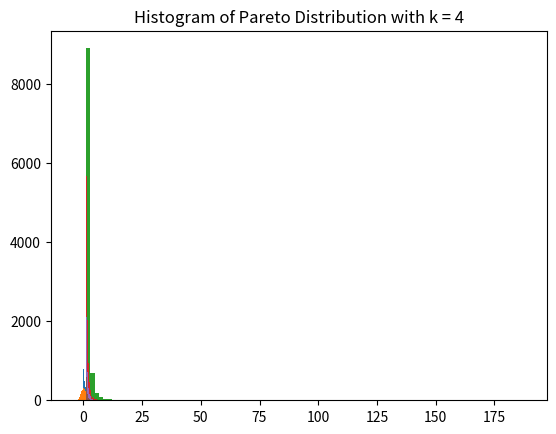
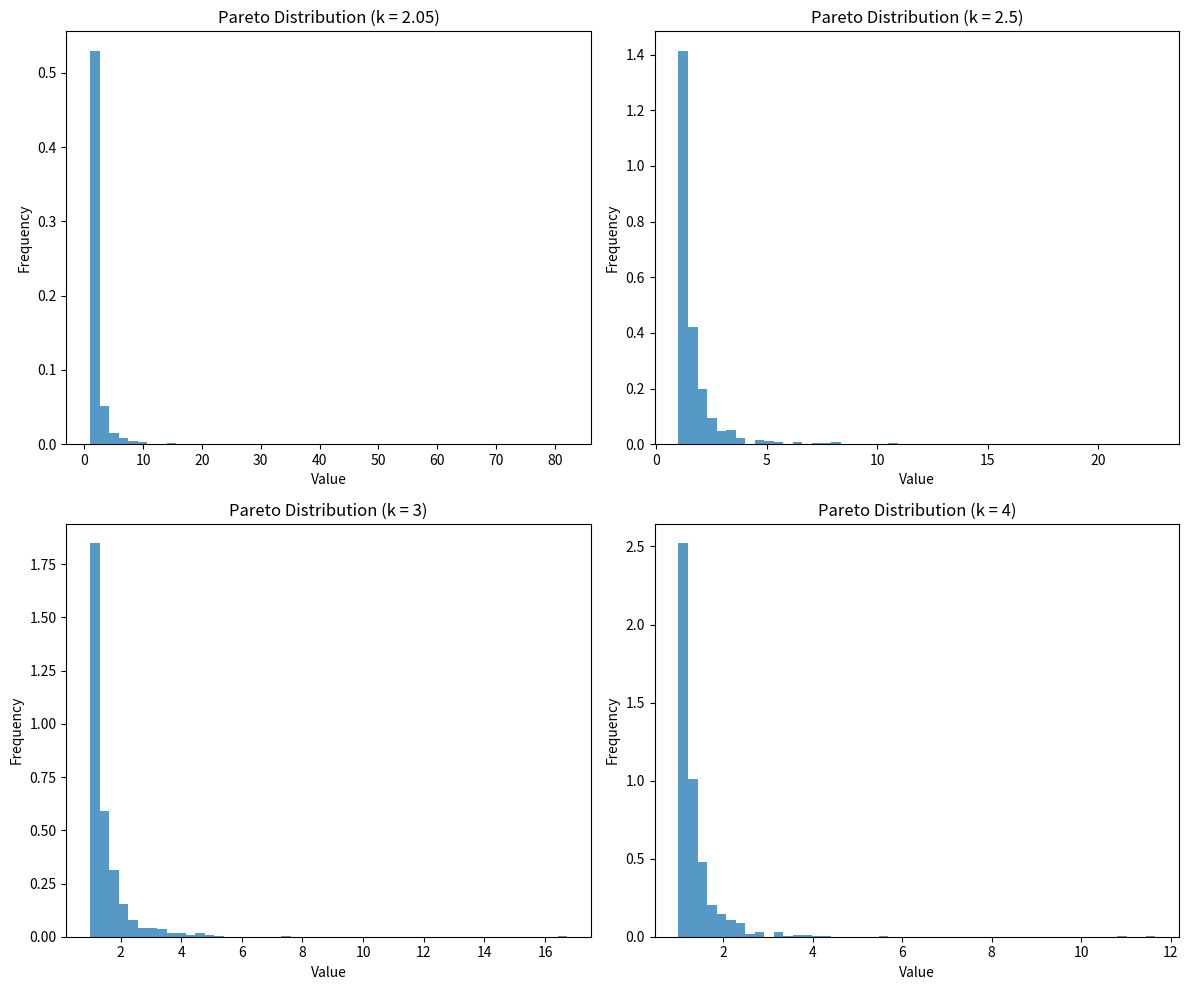

Here is the Python script that generated these plots, in order:
import numpy as np
import matplotlib.pyplot as plt
import scipy.stats as stats

# exponential distribution
def exp(lambda_, U_n=10000):
	U = np.random.uniform(size=U_n)
	return -np.log(U) / lambda_

lambda_ = 1
X = exp(lambda_)

plt.hist(X,100)
plt.title('Histogram of Exponential Distribution')
plt.show()

# Kolmogorov-Smirnov test for exponential distribution
print("ks-test for exponential distribution")
D, p = stats.kstest(X, 'expon', args=(0, lambda_))
print('KS test statistic: ', D)
print('p-value: ', p)

# computed mean and variance
print('Computed Mean: ', np.mean(X))
print('Computed Variance: ', np.var(X))

# analytical mean and variance
mean = 1/lambda_
variance = 1/(lambda_**2)
print('Analytical Mean: ', mean)
print('Analytical Variance: ', variance)

# standard normal distribution Box-Muller method
def normal(U1, U2):
    Z1 = np.sqrt(-2 * np.log(U1)) * np.cos(2 * np.pi * U2)
    Z2 = np.sqrt(-2 * np.log(U1)) * np.sin(2 * np.pi * U2)
    return Z1, Z2

U1 = np.random.uniform(size=10000)
U2 = np.random.uniform(size=10000)
Z1, Z2 = normal(U1, U2)

plt.hist(Z1,100)
plt.title('Histogram of Standard Normal Distribution')
plt.show()

#kolmogorov-smirnov test for normal distribution
print("ks-test for standard normal distribution")
D, p = stats.kstest(Z1, 'norm')
print('KS test statistic: ', D)
print('p-value: ', p)

# generate 100 95% confidence intervals for the mean of the standard normal distribution, each based on 10 observations from Z1
confidence_intervals = []
for i in range(100):
    sample = np.random.choice(Z1, 10)
    mean = np.mean(sample)
    std = np.std(sample)
    confidence_intervals.append((mean - 1.96 * std / np.sqrt(10), mean + 1.96 * std / np.sqrt(10)))

# generate 100 95% confidence intervals for the variance of the standard normal distribution, each based on 10 observations from Z1
confidence_intervals_var = []
for i in range(100):
    sample = np.random.choice(Z1, 10)
    var = np.var(sample)
    confidence_intervals_var.append((var * 9 / 16.92, var * 9 / 2.16))

# print the mean of the confidence intervals for the mean and variance
print('Mean of confidence intervals for the mean: ', np.mean(confidence_intervals))
print('Mean of confidence intervals for the variance: ', np.mean(confidence_intervals_var))


# pareto distribution
def pareto(beta, k, U_n=10000):
    U = np.random.uniform(size=U_n)
    return beta*(np.power(U,-1/k))

# plot histogram and test for k = 2.05, k=2.5, k=3, k=4

for k in [2.05, 2.5, 3, 4]:
    X = pareto(1, k)
    plt.hist(X,100)
    plt.title('Histogram of Pareto Distribution with k = ' + str(k))
    plt.show()

    # Kolmogorov-Smirnov test
    D, p = stats.kstest(X, 'pareto', args=(k,))
    print("ks-test for pareto distribution")
    print('k=', k)
    print('KS test statistic: ', D)
    print('p-value: ', p)

    # analytical mean and variance
    mean = k/(k-1)
    variance = k/((k-1)**2*(k-2))

    # print computed paramaeters and analytical
    print('Computed Mean: ', np.mean(X))
    print('Computed Variance: ', np.var(X))
    print('Analytical Mean: ', mean)
    print('Analytical Variance: ', variance)
    print('\n')


def pareto_samples(k, size=1000):
    # Generate uniform random samples
    U = np.random.uniform(0, 1, size)
    # Transform uniform samples to Pareto distribution
    X = (1 / U) ** (1 / k)
    return X

# Parameters
k_values = [2.05, 2.5, 3, 4]
sample_size = 1000

# Generate and plot Pareto samples for different k values
plt.figure(figsize=(12, 10))
for i, k in enumerate(k_values, 1):
    samples = pareto_samples(k, sample_size)
    plt.subplot(2, 2, i)
    plt.hist(samples, bins=50, density=True, alpha=0.75)
    plt.title(f'Pareto Distribution (k = {k})')
    plt.xlabel('Value')
    plt.ylabel('Frequency')

plt.tight_layout()
plt.show()
